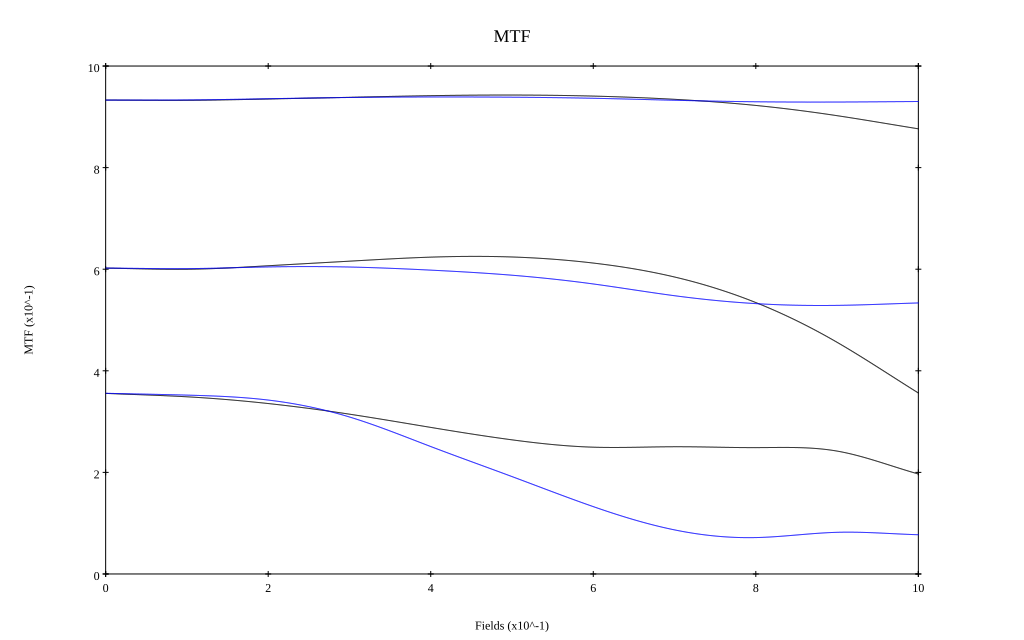

The data file committed next to this chart (first rows):
, 0, 0.1, 0.2, 0.3, 0.4, 0.5, 0.6, 0.7, 0.8, 0.9, 1
10 sag, 0.933, 0.933, 0.935, 0.938, 0.942, 0.943, 0.941, 0.934, 0.922, 0.902, 0.876
10 tan, 0.933, 0.933, 0.936, 0.938, 0.939, 0.939, 0.937, 0.933, 0.93, 0.929, 0.93
30 sag, 0.602, 0.6, 0.607, 0.616, 0.624, 0.624, 0.612, 0.585, 0.534, 0.456, 0.356
30 tan, 0.602, 0.601, 0.604, 0.604, 0.598, 0.588, 0.571, 0.548, 0.532, 0.529, 0.534
50 sag, 0.356, 0.349, 0.336, 0.315, 0.289, 0.264, 0.25, 0.251, 0.249, 0.242, 0.197
50 tan, 0.356, 0.352, 0.342, 0.309, 0.251, 0.192, 0.133, 0.087, 0.072, 0.082, 0.077
